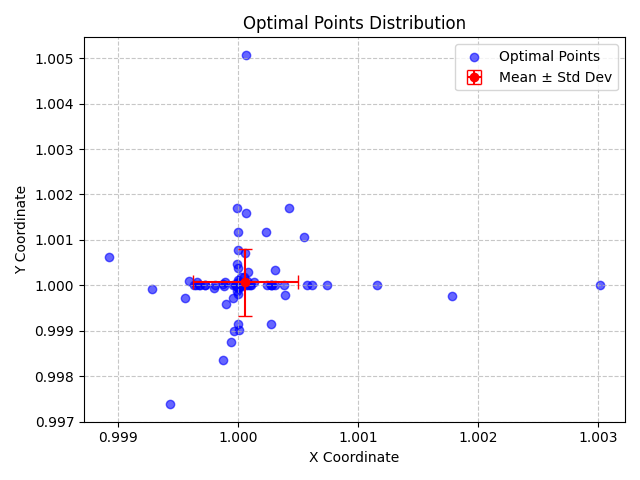

Source data for this figure (header and first rows):
X, Y, X_Std, Y_Std
1.001, 1, 0.0004383, 0.0007392
1, 1, 0.0004383, 0.0007392
1, 1.002, 0.0004383, 0.0007392
0.9997, 1, 0.0004383, 0.0007392
0.9997, 1, 0.0004383, 0.0007392
0.9989, 1.001, 0.0004383, 0.0007392
1, 1, 0.0004383, 0.0007392
0.9993, 0.9999, 0.0004383, 0.0007392
1, 1, 0.0004383, 0.0007392
1, 1, 0.0004383, 0.0007392
1, 1, 0.0004383, 0.0007392
1, 1.001, 0.0004383, 0.0007392
1, 1, 0.0004383, 0.0007392
1, 1, 0.0004383, 0.0007392
1, 1, 0.0004383, 0.0007392
1, 1, 0.0004383, 0.0007392
1, 1, 0.0004383, 0.0007392
1, 1, 0.0004383, 0.0007392
1, 1, 0.0004383, 0.0007392
0.9999, 0.9988, 0.0004383, 0.0007392
1, 0.9992, 0.0004383, 0.0007392
1, 1, 0.0004383, 0.0007392
0.9997, 1, 0.0004383, 0.0007392
1, 1, 0.0004383, 0.0007392
1, 1, 0.0004383, 0.0007392
0.9996, 0.9997, 0.0004383, 0.0007392
0.9999, 1, 0.0004383, 0.0007392
1, 1, 0.0004383, 0.0007392
0.9997, 1, 0.0004383, 0.0007392
1, 0.9997, 0.0004383, 0.0007392
1, 1, 0.0004383, 0.0007392
1, 1, 0.0004383, 0.0007392
1, 0.9998, 0.0004383, 0.0007392
1.001, 1.001, 0.0004383, 0.0007392
1, 0.9991, 0.0004383, 0.0007392
1, 1, 0.0004383, 0.0007392
1, 0.999, 0.0004383, 0.0007392
1, 1, 0.0004383, 0.0007392
1, 1.001, 0.0004383, 0.0007392
1, 1, 0.0004383, 0.0007392
1, 1, 0.0004383, 0.0007392
1, 1, 0.0004383, 0.0007392
1, 1, 0.0004383, 0.0007392
1, 1, 0.0004383, 0.0007392
0.9999, 1, 0.0004383, 0.0007392
1, 1, 0.0004383, 0.0007392
1, 1.005, 0.0004383, 0.0007392
1, 1, 0.0004383, 0.0007392
0.9999, 0.9984, 0.0004383, 0.0007392
1, 1, 0.0004383, 0.0007392
1, 0.9998, 0.0004383, 0.0007392
1, 1, 0.0004383, 0.0007392
1, 0.9999, 0.0004383, 0.0007392
1, 1, 0.0004383, 0.0007392
1, 1, 0.0004383, 0.0007392
1, 1, 0.0004383, 0.0007392
1, 1.002, 0.0004383, 0.0007392
0.9998, 0.9999, 0.0004383, 0.0007392
0.9996, 1, 0.0004383, 0.0007392
0.9996, 1, 0.0004383, 0.0007392
... 40 more rows
